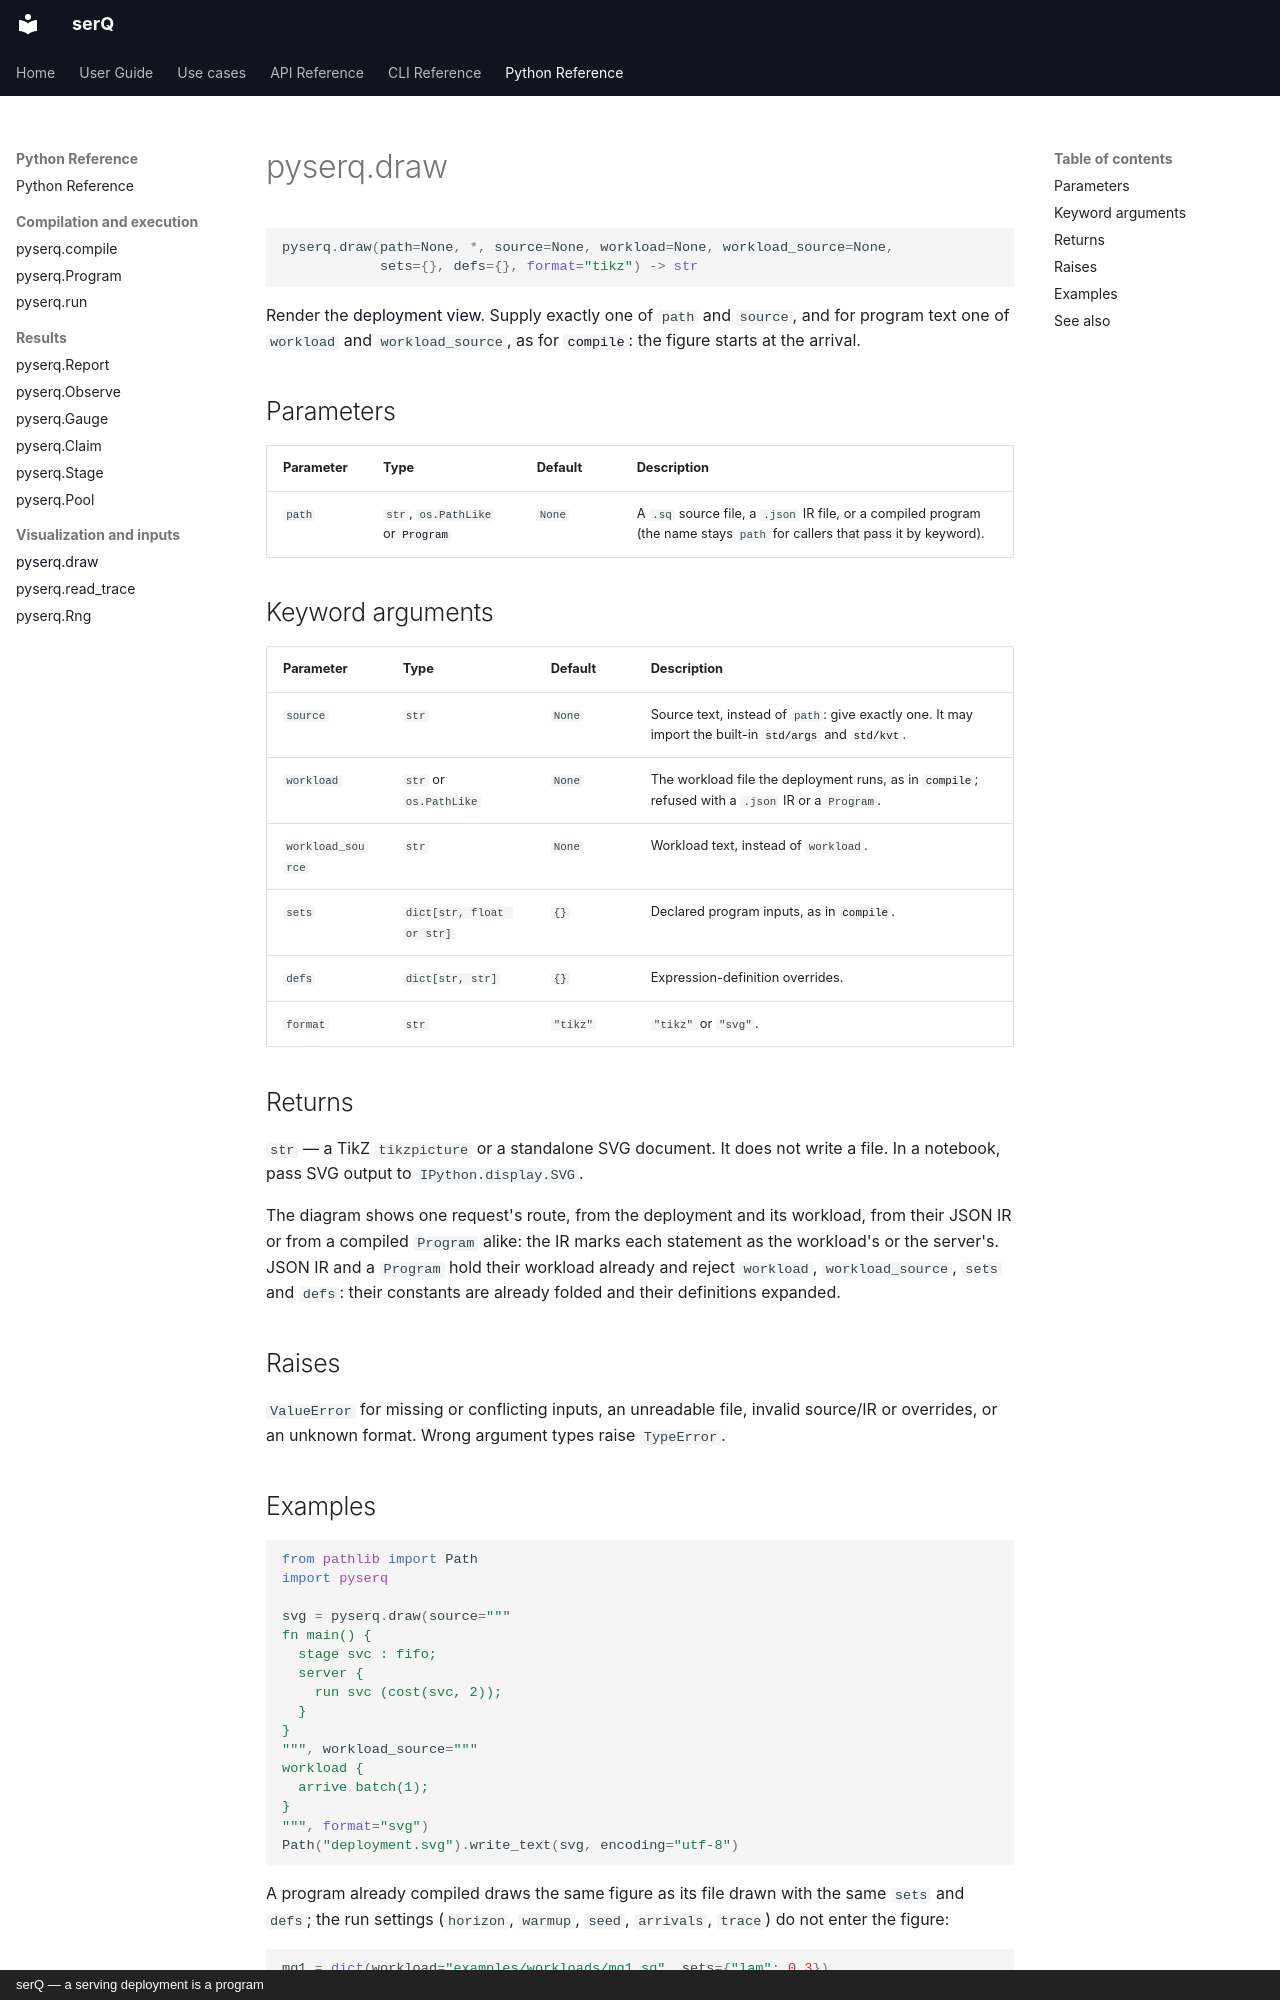

repository: servingQ/serQ · page: python/draw/index.html · generator: mkdocs · copyright: serQ — a serving deployment is a program

# pyserq.draw

```python
pyserq.draw(path=None, *, source=None, workload=None, workload_source=None,
            sets={}, defs={}, format="tikz") -> str
```

Render the [deployment view](../visualization/index.md). Supply exactly one
of `path` and `source`, and for program text one of `workload` and
`workload_source`, as for [`compile`](compile.md): the figure starts at the
arrival.

## Parameters

| Parameter | Type | Default | Description |
|---|---|---|---|
| `path` | `str`, `os.PathLike` or [`Program`](program.md) | `None` | A `.sq` source file, a `.json` IR file, or a compiled program (the name stays `path` for callers that pass it by keyword). |

## Keyword arguments

| Parameter | Type | Default | Description |
|---|---|---|---|
| `source` | `str` | `None` | Source text, instead of `path`: give exactly one. It may import the built-in [`std/args`](../api/std/args.md) and [`std/kvt`](../api/std/kvt.md). |
| `workload` | `str` or `os.PathLike` | `None` | The workload file the deployment runs, as in [`compile`](compile.md); refused with a `.json` IR or a `Program`. |
| `workload_source` | `str` | `None` | Workload text, instead of `workload`. |
| `sets` | `dict[str, float or str]` | `{}` | Declared program inputs, as in [`compile`](compile.md). |
| `defs` | `dict[str, str]` | `{}` | Expression-definition overrides. |
| `format` | `str` | `"tikz"` | `"tikz"` or `"svg"`. |

## Returns

`str` — a TikZ `tikzpicture` or a standalone SVG document. It does not write
a file. In a notebook, pass SVG output to `IPython.display.SVG`.

The diagram shows one request's route, from the deployment and its
workload, from their JSON IR or from a compiled `Program` alike: the IR
marks each statement as the workload's or the server's. JSON IR and a
`Program` hold their workload already and reject `workload`,
`workload_source`, `sets` and `defs`: their constants are already folded
and their definitions expanded.

## Raises

`ValueError` for missing or conflicting inputs, an unreadable file, invalid
source/IR or overrides, or an unknown format. Wrong argument types raise
`TypeError`.
